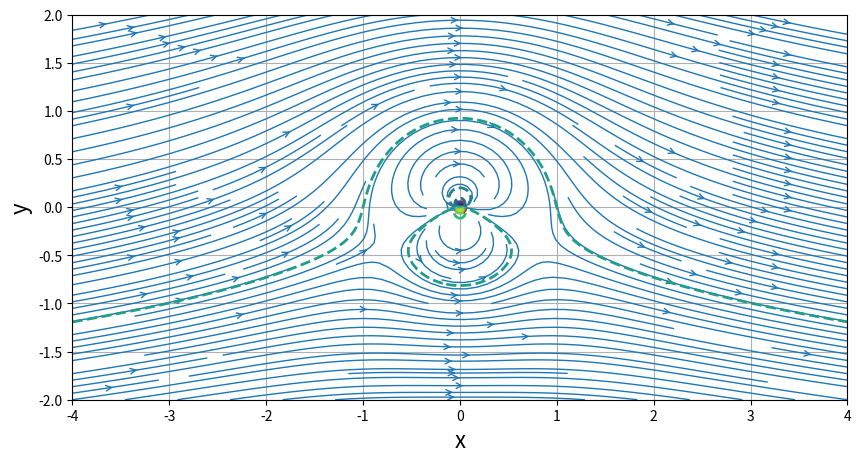
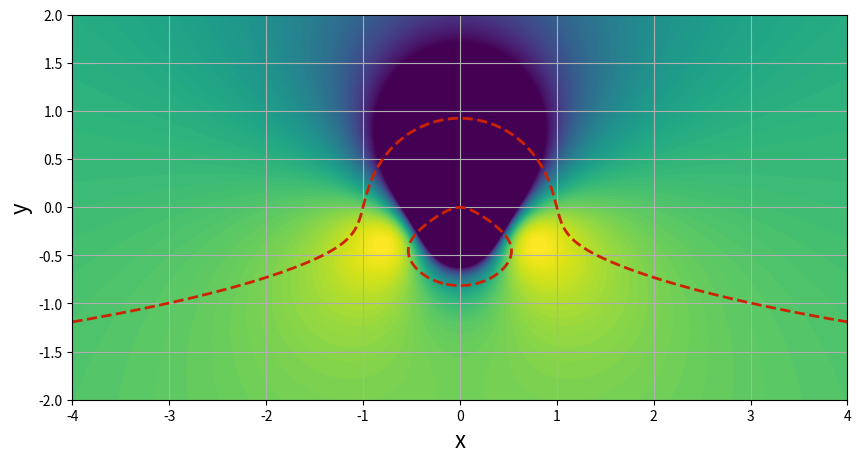

Write Python code to recreate these figures, in order.
import numpy as np
import matplotlib.pyplot as plt
from math import *

N = 200                           # Number of points in each direction
xStart,xEnd = -4.0,4.0            # x-direction boundaries
yStart,yEnd = -2.0,2.0            # y-direction boundaries
x = np.linspace(xStart,xEnd,N)    # x 1D-array
y = np.linspace(yStart,yEnd,N)    # y 1D-array
X,Y = np.meshgrid(x,y)            # generation of the mesh grid 

Uinf = 1.0        # freestream speed
alphaInDegrees = 0.0       # angle of attack (in degrees)
alpha = alphaInDegrees*pi/180

# computing the velocity components on the mesh grid
uFreestream = Uinf*cos(alpha)
vFreestream = Uinf*sin(alpha)

# computing the stream-function on the mesh grid
psiFreestream = + Uinf*cos(alpha)*Y - Uinf*sin(alpha)*X

def flowproperties(strength,xs,ys,X,Y):
    u = strength/(2*pi)*(X-xs)/((X-xs)**2+(Y-ys)**2)
    v = strength/(2*pi)*(Y-ys)/((X-xs)**2+(Y-ys)**2)
    psi = strength/(2*pi)*np.arctan2((Y-ys),(X-xs))
    return u,v,psi
def flowdoublet(mu,xs,ys,X,Y):
    u = - mu/(2*pi)*((X-xd)**2-(Y-yd)**2)/((X-xd)**2+(Y-yd)**2)**2
    v = - mu/(2*pi)*2*(X-xd)*(Y-yd)/((X-xd)**2+(Y-yd)**2)**2
    psi = -mu/(2*pi)*(Y-yd)/((X-xd)**2+(Y-yd)**2)
    return u,v,psi

def flowvortex(ga,xv,yv,X,Y):
    u = +ga/(2*pi)*(Y-yv)/((X-xv)**2+(Y-yv)**2)
    v = -ga/(2*pi)*(X-xv)/((X-xv)**2+(Y-yv)**2)
    psi = ga/(4*pi)*np.log((X-xv)**2+(Y-yv)**2)
    return u,v,psi

""" ssource=5.0

xsource,ysource=-1.0,0.0

usource,vsource,psisource=flowproperties(ssource,xsource,ysource,X,Y)

ssink=-5.0
xsink,ysink=1.0,0.0
usink,vsink,psisink=flowproperties(ssink,xsink,ysink,X,Y)

u = uFreestream + usource + usink
v = vFreestream + vsource + vsink
psi = psiFreestream + psisource +psisink """

xd,yd=0.0,0.0
mu=5
ga=5
xv,yv,=0.0,0.0
udoublet,vdoublet,psidoublet=flowdoublet(mu,xd,yd,X,Y)
uvortex,vvortex,psivortex=flowvortex(ga,xv,yv,X,Y)

u=udoublet+uFreestream+uvortex
v=vdoublet+vFreestream+vvortex
psi=psidoublet+psiFreestream+psivortex

# plotting

size = 10
plt.figure(figsize=(size,(yEnd-yStart)/(xEnd-xStart)*size))
plt.grid(True)
plt.xlabel('x',fontsize=16)
plt.ylabel('y',fontsize=16)
plt.xlim(xStart,xEnd)
plt.ylim(yStart,yEnd)
plt.streamplot(X,Y,u,v,density=2.0,linewidth=1,arrowsize=1,arrowstyle='->')
plt.scatter(xd,yd,c='#CD2305',s=80,marker='o')

""" # computing the stagnation point
xStagnation = xsource - ssource/(2*pi*Uinf)*cos(alpha)
yStagnation = ysource - ssource/(2*pi*Uinf)*sin(alpha)

xstag=xsink - ssink/(2*pi*Uinf)*cos(alpha)
ystag=ysink - ssink/(2*pi*Uinf)*sin(alpha)

# adding the stagnation point to the figure
plt.scatter([xStagnation,xstag],[yStagnation,ystag],c='b',s=80,marker='o') """

# adding the dividing line to the figure
#if (alpha==0.0):
plt.contour(X,Y,psi,linewidths=2,linestyles='--')

plt.show()

Cp = 1.0-(u**2+v**2)/Uinf**2

plt.figure(figsize=(size,(yEnd-yStart)/(xEnd-xStart)*size))
plt.grid(True)
plt.xlabel('x',fontsize=16)
plt.ylabel('y',fontsize=16)
plt.xlim(xStart,xEnd)
plt.ylim(yStart,yEnd)
plt.contourf(X,Y,Cp,levels=np.linspace(-2.0,1.0,100),extend='both')
"""plt.scatter([xsource,xsink],[ysource,ysink],c='#CD2305',s=80,marker='o')

plt.scatter([xStagnation,xstag],[yStagnation,ystag],c='b',s=80,marker='o') """

# adding the dividing line to the figure
#if (alpha==0.0):
plt.contour(X,Y,psi,levels=[0.0],colors='#CD2305',linewidths=2,linestyles='--')
plt.show()
